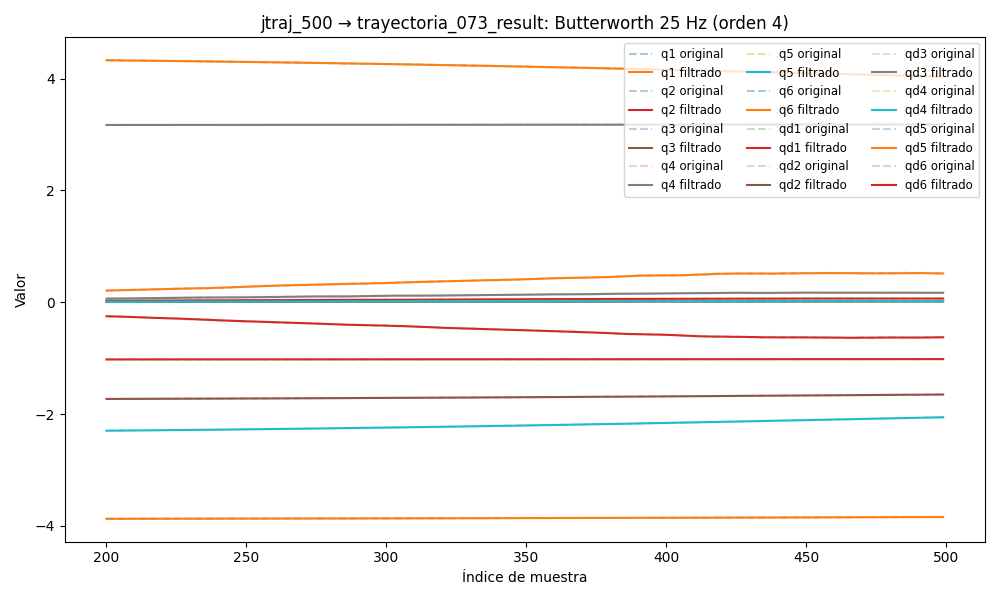

The file beside this chart, header and first rows:
timestamp, q1, q2, q3, q4, q5, q6, qd1, qd2, qd3, qd4, qd5, qd6, tau1, tau2, tau3, tau4, tau5, tau6
1749027268, -3.876, -1.023, -1.74, 3.17, -2.33, 4.369, 0.004299, 0.0002002, -0.0005451, 4.629524026960113e-05, -0.0009124, 0.001844, -0.1249, 0.419, 0.9864, 0.5788, -0.006621, 0.07685
1749027268, -3.876, -1.023, -1.74, 3.17, -2.33, 4.369, 0.004559, 0.0001954, -0.0002039, -0.0002206, -0.0003355, 0.001378, -0.09503, 0.4169, 1.012, 0.5609, 0.01142, 0.07857
1749027268, -3.876, -1.023, -1.74, 3.17, -2.33, 4.369, 0.004808, 0.0001881, 0.0001269, -0.0004858, 0.0002268, 0.0009165, -0.07959, 0.4217, 1.016, 0.5566, 0.042, 0.07315
1749027268, -3.876, -1.023, -1.74, 3.17, -2.33, 4.369, 0.005033, 0.0001778, 0.0004362, -0.0007434, 0.0007589, 0.000463, -0.05944, 0.4026, 1.032, 0.5425, 0.04549, 0.04253
1749027268, -3.876, -1.023, -1.74, 3.17, -2.33, 4.369, 0.005222, 0.0001643, 0.0007139, -0.0009876, 0.001247, 2.1811994794976634e-05, -0.06037, 0.442, 1.046, 0.534, 0.04885, 0.05082
1749027268, -3.876, -1.023, -1.74, 3.17, -2.33, 4.369, 0.005362, 0.0001477, 0.0009523, -0.001213, 0.001681, -0.0004035, -0.07995, 0.4329, 1.05, 0.5362, 0.04945, 0.04351
1749027268, -3.876, -1.023, -1.74, 3.17, -2.33, 4.369, 0.005445, 0.0001283, 0.001146, -0.001415, 0.002053, -0.0008094, -0.0808, 0.4318, 1.058, 0.5321, 0.07571, 0.03475
1749027268, -3.876, -1.023, -1.74, 3.17, -2.33, 4.369, 0.005463, 0.000107, 0.001292, -0.001589, 0.00236, -0.001193, -0.04031, 0.4272, 1.059, 0.5239, 0.06751, 0.02876
1749027268, -3.876, -1.023, -1.74, 3.17, -2.33, 4.369, 0.005411, 8.512852164514796e-05, 0.001392, -0.001731, 0.0026, -0.001549, -0.0511, 0.4238, 1.063, 0.5162, 0.08217, 0.0299
1749027268, -3.876, -1.023, -1.74, 3.17, -2.33, 4.369, 0.005292, 6.46558758416797e-05, 0.001446, -0.00184, 0.002774, -0.001876, -0.02351, 0.4445, 1.076, 0.5273, 0.0711, 0.01909
1749027268, -3.876, -1.023, -1.74, 3.17, -2.33, 4.369, 0.005108, 4.7851412795901756e-05, 0.001461, -0.001913, 0.002884, -0.002169, -0.03413, 0.4415, 1.077, 0.5023, 0.06515, 0.01522
1749027268, -3.876, -1.023, -1.74, 3.17, -2.33, 4.369, 0.004866, 3.737955927254807e-05, 0.001442, -0.00195, 0.002934, -0.002424, -0.03653, 0.4324, 1.099, 0.5178, 0.08712, 0.0074
1749027268, -3.876, -1.023, -1.74, 3.17, -2.33, 4.369, 0.004577, 3.6081095587855545e-05, 0.001396, -0.001952, 0.002927, -0.002636, -0.02662, 0.4487, 1.084, 0.4947, 0.1022, 0.01916
1749027268, -3.876, -1.023, -1.74, 3.17, -2.33, 4.369, 0.004252, 4.6745868073820393e-05, 0.001332, -0.00192, 0.002868, -0.0028, -0.03026, 0.4796, 1.104, 0.5102, 0.07119, 0.02745
1749027268, -3.876, -1.023, -1.74, 3.17, -2.33, 4.369, 0.003906, 7.183798481858968e-05, 0.001257, -0.001858, 0.00276, -0.00291, -0.03409, 0.4643, 1.094, 0.516, 0.1119, 0.01392
1749027268, -3.876, -1.023, -1.74, 3.17, -2.33, 4.369, 0.003551, 0.0001132, 0.00118, -0.001769, 0.002606, -0.002961, -0.03783, 0.4725, 1.107, 0.5149, 0.1077, 0.0211
1749027268, -3.876, -1.023, -1.74, 3.17, -2.33, 4.369, 0.0032, 0.0001717, 0.001106, -0.001659, 0.002411, -0.002948, 0.001237, 0.4727, 1.117, 0.5103, 0.1064, 0.008509
1749027268, -3.876, -1.023, -1.74, 3.17, -2.33, 4.369, 0.002865, 0.0002471, 0.001042, -0.001535, 0.00218, -0.002868, -0.01379, 0.4723, 1.098, 0.5167, 0.09414, 0.009029
1749027268, -3.876, -1.023, -1.74, 3.17, -2.33, 4.369, 0.002554, 0.0003377, 0.0009937, -0.001404, 0.001917, -0.002718, -0.02281, 0.4834, 1.108, 0.5031, 0.09571, 0.02362
1749027268, -3.876, -1.023, -1.74, 3.17, -2.33, 4.369, 0.002276, 0.0004403, 0.0009652, -0.001274, 0.001632, -0.002499, -0.02653, 0.499, 1.123, 0.5179, 0.08216, -0.001647
1749027268, -3.876, -1.023, -1.74, 3.17, -2.33, 4.369, 0.002033, 0.0005503, 0.0009595, -0.001152, 0.001334, -0.002215, -0.02088, 0.5022, 1.114, 0.5054, 0.07925, 0.006184
1749027268, -3.876, -1.023, -1.74, 3.17, -2.33, 4.369, 0.001828, 0.0006621, 0.0009785, -0.001044, 0.001036, -0.001872, -0.03736, 0.4953, 1.118, 0.5205, 0.09414, 0.01782
1749027268, -3.876, -1.023, -1.74, 3.17, -2.33, 4.369, 0.001658, 0.0007691, 0.001023, -0.0009557, 0.0007554, -0.001482, -0.03202, 0.4755, 1.114, 0.5093, 0.07176, 0.02355
1749027268, -3.876, -1.023, -1.74, 3.17, -2.33, 4.369, 0.001521, 0.0008647, 0.001091, -0.0008907, 0.0005116, -0.001062, -0.005901, 0.489, 1.11, 0.4988, 0.1097, 0.01362
1749027268, -3.876, -1.023, -1.74, 3.17, -2.33, 4.369, 0.001412, 0.0009428, 0.001182, -0.0008505, 0.0003275, -0.0006341, -0.01716, 0.4642, 1.141, 0.5041, 0.09704, 0.0189
1749027268, -3.876, -1.023, -1.74, 3.17, -2.33, 4.369, 0.001326, 0.0009981, 0.001293, -0.0008348, 0.000228, -0.0002242, 0.001235, 0.4423, 1.142, 0.4954, 0.09876, 0.0463
1749027268, -3.876, -1.023, -1.74, 3.17, -2.33, 4.369, 0.001256, 0.001027, 0.001419, -0.000841, 0.0002391, 0.0001354, 0.002915, 0.4362, 1.129, 0.4887, 0.09683, 0.03358
1749027268, -3.876, -1.023, -1.74, 3.17, -2.33, 4.369, 0.001197, 0.001028, 0.001558, -0.0008651, 0.000386, 0.000409, 0.002915, 0.4362, 1.129, 0.4887, 0.09683, 0.03358
1749027268, -3.876, -1.023, -1.74, 3.17, -2.33, 4.369, 0.001144, 0.001001, 0.001707, -0.0009017, 0.0006919, 0.0005582, -0.009872, 0.442, 1.147, 0.4936, 0.1202, 0.06371
1749027268, -3.876, -1.023, -1.74, 3.17, -2.33, 4.369, 0.001094, 0.0009483, 0.001862, -0.0009444, 0.001176, 0.0005441, -0.006679, 0.4507, 1.135, 0.4838, 0.1311, 0.04185
1749027268, -3.876, -1.023, -1.74, 3.17, -2.33, 4.369, 0.001046, 0.0008737, 0.002025, -0.0009871, 0.00185, 0.0003299, -0.02621, 0.4268, 1.139, 0.4804, 0.1303, 0.02912
1749027268, -3.876, -1.023, -1.74, 3.17, -2.33, 4.369, 0.0009994, 0.0007822, 0.002195, -0.001024, 0.00272, -0.000116, -0.009444, 0.4639, 1.133, 0.4819, 0.1388, 0.0183
1749027268, -3.876, -1.023, -1.74, 3.17, -2.33, 4.369, 0.0009581, 0.0006799, 0.002375, -0.00105, 0.00378, -0.0008168, 0.008903, 0.4521, 1.167, 0.4714, 0.1497, -0.01546
1749027268, -3.876, -1.023, -1.74, 3.17, -2.33, 4.369, 0.0009256, 0.0005737, 0.002569, -0.001061, 0.005015, -0.001784, -0.001218, 0.4494, 1.157, 0.474, 0.1428, -0.01635
1749027268, -3.876, -1.023, -1.74, 3.17, -2.33, 4.369, 0.000907, 0.0004705, 0.00278, -0.001057, 0.006399, -0.003017, -0.002566, 0.4609, 1.161, 0.4775, 0.1596, -0.02184
1749027268, -3.876, -1.023, -1.74, 3.17, -2.33, 4.369, 0.0009073, 0.0003774, 0.003015, -0.001036, 0.007895, -0.004498, 0.01988, 0.4518, 1.163, 0.4922, 0.1746, -0.04348
1749027268, -3.876, -1.023, -1.74, 3.17, -2.33, 4.369, 0.0009312, 0.0003013, 0.003277, -0.001, 0.009459, -0.006195, 0.01175, 0.4537, 1.181, 0.476, 0.1876, -0.04778
1749027268, -3.876, -1.023, -1.74, 3.17, -2.33, 4.369, 0.0009823, 0.0002486, 0.00357, -0.0009516, 0.01104, -0.008064, -0.00463, 0.4605, 1.181, 0.477, 0.2022, -0.04108
1749027268, -3.876, -1.023, -1.74, 3.17, -2.33, 4.369, 0.001062, 0.0002249, 0.003897, -0.0008932, 0.01257, -0.01005, 0.01438, 0.4555, 1.194, 0.5034, 0.1936, -0.04697
1749027268, -3.876, -1.023, -1.74, 3.17, -2.33, 4.369, 0.001172, 0.000235, 0.00426, -0.0008285, 0.01402, -0.01209, 0.01252, 0.4934, 1.191, 0.4996, 0.2029, -0.05708
1749027268, -3.876, -1.023, -1.74, 3.17, -2.33, 4.369, 0.001309, 0.0002824, 0.004657, -0.0007609, 0.01531, -0.01412, 0.01431, 0.4805, 1.202, 0.4914, 0.2261, -0.06288
1749027268, -3.876, -1.023, -1.74, 3.17, -2.33, 4.369, 0.00147, 0.0003691, 0.005088, -0.0006936, 0.01642, -0.01609, 0.001168, 0.4772, 1.199, 0.4946, 0.2196, -0.07485
1749027268, -3.876, -1.023, -1.74, 3.17, -2.33, 4.369, 0.00165, 0.0004953, 0.005549, -0.0006295, 0.01733, -0.01795, -0.0006266, 0.4919, 1.204, 0.5109, 0.221, -0.05953
1749027268, -3.876, -1.023, -1.74, 3.17, -2.33, 4.369, 0.001847, 0.0006596, 0.006037, -0.0005706, 0.01801, -0.01967, 0.0209, 0.5031, 1.194, 0.5003, 0.1945, -0.0548
1749027268, -3.876, -1.023, -1.74, 3.17, -2.33, 4.369, 0.002054, 0.0008584, 0.006549, -0.0005185, 0.01849, -0.02123, 0.01533, 0.5036, 1.203, 0.4855, 0.2095, -0.02994
1749027268, -3.876, -1.023, -1.74, 3.17, -2.33, 4.369, 0.00227, 0.001087, 0.007079, -0.000474, 0.01879, -0.02264, 0.02508, 0.5067, 1.221, 0.5139, 0.207, -0.04819
1749027268, -3.876, -1.023, -1.74, 3.17, -2.33, 4.369, 0.002492, 0.001337, 0.007625, -0.000437, 0.01896, -0.02392, 0.02515, 0.4692, 1.229, 0.5098, 0.2222, -0.06609
1749027268, -3.876, -1.023, -1.74, 3.17, -2.33, 4.369, 0.002722, 0.001602, 0.008182, -0.0004072, 0.01904, -0.02509, 0.02515, 0.4692, 1.229, 0.5098, 0.2222, -0.06609
1749027268, -3.876, -1.023, -1.74, 3.17, -2.33, 4.369, 0.002961, 0.001871, 0.008746, -0.0003836, 0.01911, -0.0262, 0.03123, 0.4825, 1.217, 0.5222, 0.2211, -0.1001
1749027268, -3.876, -1.023, -1.74, 3.17, -2.33, 4.369, 0.003212, 0.002137, 0.009314, -0.0003649, 0.01924, -0.02729, 0.04588, 0.4721, 1.22, 0.5235, 0.2388, -0.07251
1749027268, -3.876, -1.023, -1.74, 3.17, -2.33, 4.369, 0.003479, 0.002389, 0.009882, -0.0003497, 0.01948, -0.0284, 0.03326, 0.5205, 1.249, 0.5134, 0.2433, -0.1003
1749027268, -3.876, -1.023, -1.74, 3.17, -2.33, 4.369, 0.003766, 0.002618, 0.01044, -0.0003365, 0.01989, -0.02958, 0.06086, 0.497, 1.244, 0.5215, 0.252, -0.1111
1749027268, -3.876, -1.023, -1.74, 3.17, -2.33, 4.369, 0.004072, 0.002817, 0.011, -0.0003238, 0.02052, -0.03083, 0.05197, 0.4994, 1.251, 0.5179, 0.2593, -0.1221
1749027268, -3.876, -1.023, -1.74, 3.17, -2.33, 4.369, 0.0044, 0.002978, 0.01153, -0.0003103, 0.0214, -0.03219, 0.06367, 0.4733, 1.272, 0.5264, 0.2816, -0.1211
1749027268, -3.876, -1.023, -1.74, 3.17, -2.33, 4.369, 0.004745, 0.003097, 0.01204, -0.0002952, 0.02254, -0.03367, 0.06886, 0.4917, 1.256, 0.5247, 0.2843, -0.1481
1749027268, -3.876, -1.023, -1.739, 3.17, -2.33, 4.368, 0.005105, 0.003168, 0.01253, -0.0002778, 0.02396, -0.03525, 0.04875, 0.4671, 1.284, 0.5389, 0.2912, -0.1159
1749027268, -3.876, -1.023, -1.739, 3.17, -2.33, 4.368, 0.005471, 0.003192, 0.01297, -0.0002578, 0.02562, -0.03693, 0.04525, 0.4951, 1.279, 0.5322, 0.2937, -0.1752
1749027268, -3.876, -1.023, -1.739, 3.17, -2.33, 4.368, 0.005838, 0.003169, 0.01338, -0.0002355, 0.0275, -0.03868, 0.06191, 0.5007, 1.26, 0.5343, 0.3019, -0.171
1749027268, -3.876, -1.023, -1.739, 3.17, -2.33, 4.368, 0.006197, 0.003102, 0.01375, -0.0002115, 0.02956, -0.04049, 0.07957, 0.4941, 1.258, 0.5487, 0.2968, -0.1715
1749027268, -3.876, -1.023, -1.739, 3.17, -2.329, 4.368, 0.006539, 0.002996, 0.01407, -0.0001866, 0.03174, -0.04233, 0.08548, 0.4605, 1.267, 0.5488, 0.3173, -0.1589
... 7,306 more rows
